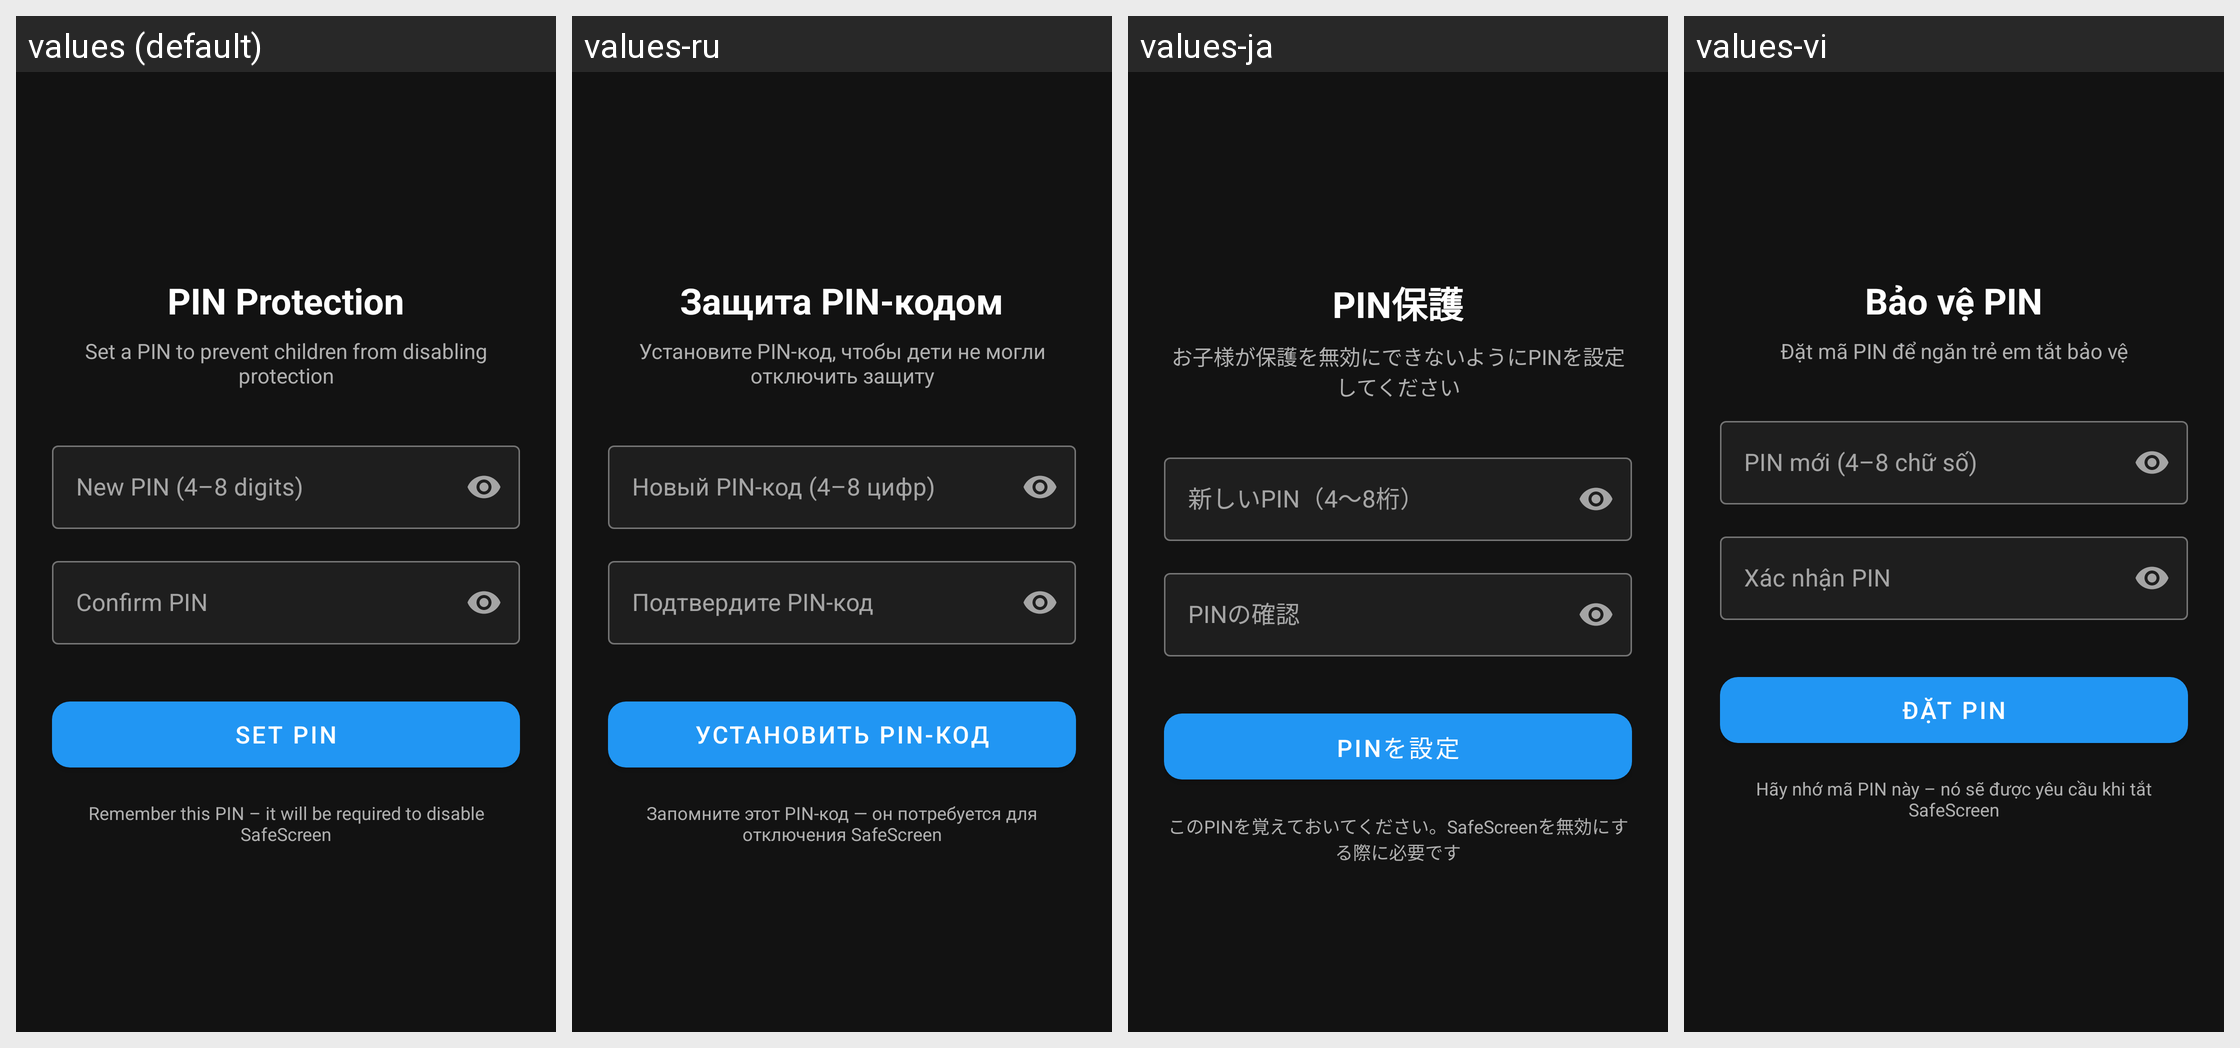

Strings drawn on this Android screen and how each of the app's shown locales translates them:
Android screen res/layout/activity_pin_setup.xml rendered under 4 locales, left to right: values (default), values-ru, values-ja, values-vi. Device: Nexus 5 (rendered at 1080×1920; each locale shown at half size, 540×960, under a caption strip naming it); theme Theme.TubeGuard.
Other locales in the repository, not shown: values-km, values-ko, values-th, values-tl, values-zh.
Strings drawn on this screen, with the default value and each locale's value (text and hints the layout hard-codes, and strings that could not be matched under every locale, appear in the picture but are not listed):

pin_protection_title
  values: PIN Protection
  values-ru: Защита PIN-кодом
  values-ja: PIN保護
  values-vi: Bảo vệ PIN

pin_setup_description
  values: Set a PIN to prevent children from disabling protection
  values-ru: Установите PIN-код, чтобы дети не могли отключить защиту
  values-ja: お子様が保護を無効にできないようにPINを設定してください
  values-vi: Đặt mã PIN để ngăn trẻ em tắt bảo vệ

hint_new_pin
  values: New PIN (4–8 digits)
  values-ru: Новый PIN-код (4–8 цифр)
  values-ja: 新しいPIN（4〜8桁）
  values-vi: PIN mới (4–8 chữ số)

hint_confirm_pin
  values: Confirm PIN
  values-ru: Подтвердите PIN-код
  values-ja: PINの確認
  values-vi: Xác nhận PIN

btn_set_pin
  values: Set PIN
  values-ru: Установить PIN-код
  values-ja: PINを設定
  values-vi: Đặt PIN

pin_remember_note
  values: Remember this PIN – it will be required to disable SafeScreen
  values-ru: Запомните этот PIN-код — он потребуется для отключения SafeScreen
  values-ja: このPINを覚えておいてください。SafeScreenを無効にする際に必要です
  values-vi: Hãy nhớ mã PIN này – nó sẽ được yêu cầu khi tắt SafeScreen
